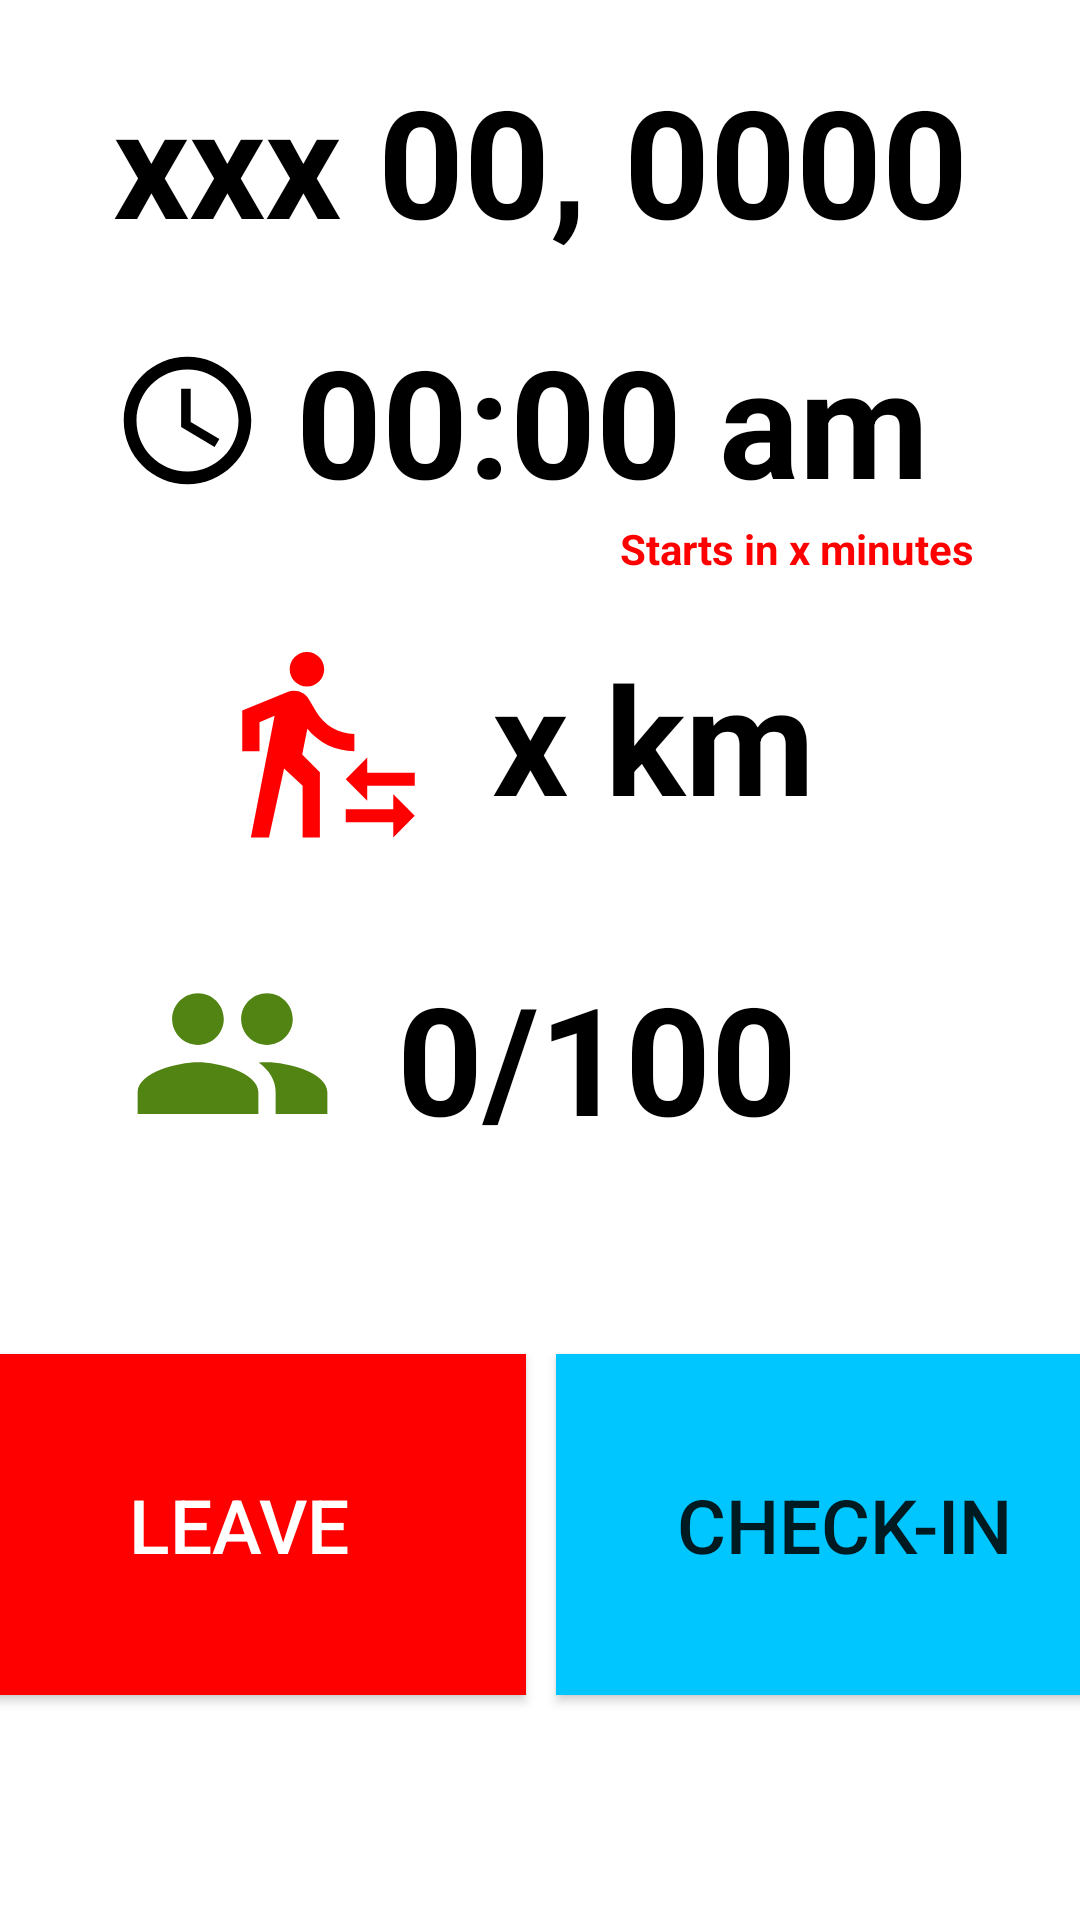

This screen was rendered from an Android layout file. Write that file and the resources it references.
<!-- AndroidManifest.xml: application theme AppTheme -->
<!-- res/layout/fragment_run_details.xml -->
<?xml version="1.0" encoding="utf-8"?>
<FrameLayout xmlns:android="http://schemas.android.com/apk/res/android"
    xmlns:app="http://schemas.android.com/apk/res-auto"
    xmlns:tools="http://schemas.android.com/tools"
    android:layout_width="match_parent"
    android:layout_height="match_parent"
    android:background="@color/white"
    tools:context=".main.RunDetailsFragment">

    <androidx.constraintlayout.widget.ConstraintLayout
        android:layout_width="match_parent"
        android:layout_height="match_parent">

        <TextView
            android:id="@+id/tVDate"
            style="@style/h1"
            android:layout_width="wrap_content"
            android:layout_height="wrap_content"
            android:text="@string/date"
            app:layout_constraintEnd_toEndOf="parent"
            app:layout_constraintStart_toStartOf="parent"
            app:layout_constraintTop_toTopOf="parent" />

        <TextView
            android:id="@+id/tVTime"
            style="@style/h1"
            android:layout_width="wrap_content"
            android:layout_height="wrap_content"
            android:padding="0sp"
            android:paddingTop="20sp"
            android:text="@string/time"
            app:layout_constraintEnd_toEndOf="parent"
            app:layout_constraintHorizontal_bias="0.663"
            app:layout_constraintStart_toStartOf="parent"
            app:layout_constraintTop_toBottomOf="@+id/tVDate" />

        <TextView
            android:id="@+id/tVStartWarning"
            style="@style/warning"
            android:layout_width="wrap_content"
            android:layout_height="wrap_content"
            android:text="@string/timeUntilStart"
            app:layout_constraintEnd_toEndOf="parent"
            app:layout_constraintHorizontal_bias="0.855"
            app:layout_constraintStart_toStartOf="parent"
            app:layout_constraintTop_toBottomOf="@+id/tVTime" />

        <TextView
            android:id="@+id/tVMiles"
            style="@style/h1"
            android:layout_width="wrap_content"
            android:layout_height="wrap_content"
            android:text="@string/distance"
            app:layout_constraintEnd_toEndOf="parent"
            app:layout_constraintHorizontal_bias="0.678"
            app:layout_constraintStart_toStartOf="parent"
            app:layout_constraintTop_toBottomOf="@+id/tVStartWarning" />

        <TextView
            android:id="@+id/tVPeople"
            style="@style/h1"
            android:layout_width="wrap_content"
            android:layout_height="wrap_content"
            android:text="@string/attendance"
            app:layout_constraintEnd_toEndOf="parent"
            app:layout_constraintHorizontal_bias="0.602"
            app:layout_constraintStart_toStartOf="parent"
            app:layout_constraintTop_toBottomOf="@+id/tVMiles" />

        <LinearLayout
            android:layout_width="404dp"
            android:layout_height="253dp"
            android:orientation="horizontal"
            android:paddingTop="50dp"
            app:layout_constraintBottom_toBottomOf="parent"
            app:layout_constraintEnd_toEndOf="parent"
            app:layout_constraintStart_toStartOf="parent"
            app:layout_constraintTop_toBottomOf="@+id/tVPeople">

            <Button
                android:id="@+id/btnJoin"
                android:layout_width="wrap_content"
                android:layout_height="wrap_content"
                android:layout_marginHorizontal="30dp"
                android:layout_weight="1"
                android:background="@color/colorAccent"
                android:padding="40sp"
                android:text="Join Run"
                android:textColor="@color/white"
                android:textSize="30sp"
                android:visibility="gone" />

            <Button
                android:id="@+id/btnLeave"
                android:layout_width="wrap_content"
                android:layout_height="wrap_content"
                android:layout_margin="5dp"
                android:layout_weight="1"
                android:background="@color/warning"
                android:padding="40sp"
                android:text="Leave"
                android:textColor="@color/white"
                android:textSize="25sp"
                android:visibility="visible" />

            <Button
                android:id="@+id/btnCheckIn"
                android:layout_width="wrap_content"
                android:layout_height="wrap_content"
                android:layout_margin="5dp"
                android:background="@color/lightBlue"
                android:padding="40sp"
                android:text="Check-In"
                android:textSize="25sp"
                android:visibility="visible" />

        </LinearLayout>

        <ImageView
            android:id="@+id/imageView2"
            android:layout_width="69dp"
            android:layout_height="69dp"
            android:src="@drawable/ic_baseline_transfer_within_a_station_24"
            app:layout_constraintBottom_toBottomOf="@+id/tVMiles"
            app:layout_constraintEnd_toStartOf="@+id/tVMiles"
            app:layout_constraintHorizontal_bias="1.0"
            app:layout_constraintStart_toStartOf="parent"
            app:layout_constraintTop_toTopOf="@+id/tVMiles"
            app:layout_constraintVertical_bias="0.552" />

        <ImageView
            android:id="@+id/imageView3"
            android:layout_width="70dp"
            android:layout_height="69dp"
            android:src="@drawable/ic_baseline_people_24"
            app:layout_constraintBottom_toBottomOf="@+id/tVPeople"
            app:layout_constraintEnd_toStartOf="@+id/tVPeople"
            app:layout_constraintHorizontal_bias="1.0"
            app:layout_constraintStart_toStartOf="parent"
            app:layout_constraintTop_toTopOf="@+id/tVPeople"
            app:layout_constraintVertical_bias="0.473" />

        <ImageView
            android:id="@+id/imageView7"
            android:layout_width="53dp"
            android:layout_height="51dp"
            android:src="@drawable/ic_baseline_access_time_24"
            app:layout_constraintBottom_toBottomOf="@+id/tVTime"
            app:layout_constraintEnd_toStartOf="@+id/tVTime"
            app:layout_constraintHorizontal_bias="0.786"
            app:layout_constraintStart_toStartOf="parent"
            app:layout_constraintTop_toBottomOf="@+id/tVDate" />

    </androidx.constraintlayout.widget.ConstraintLayout>



</FrameLayout>
<!-- resources referenced by this layout -->
<resources>
  <color name="colorAccent">#179a13</color>
  <color name="lightBlue">#00c6ff</color>
  <color name="warning">#ff0000</color>
  <color name="white">#FFFFFF</color>
  <!-- drawable ic_baseline_access_time_24 (drawable) -->
  <vector android:height="24dp" android:tint="#000001"
      android:viewportHeight="24" android:viewportWidth="24"
      android:width="24dp" xmlns:android="http://schemas.android.com/apk/res/android">
      <path android:fillColor="@android:color/white" android:pathData="M11.99,2C6.47,2 2,6.48 2,12s4.47,10 9.99,10C17.52,22 22,17.52 22,12S17.52,2 11.99,2zM12,20c-4.42,0 -8,-3.58 -8,-8s3.58,-8 8,-8 8,3.58 8,8 -3.58,8 -8,8z"/>
      <path android:fillColor="@android:color/white" android:pathData="M12.5,7H11v6l5.25,3.15 0.75,-1.23 -4.5,-2.67z"/>
  </vector>
  <!-- drawable ic_baseline_people_24 (drawable) -->
  <vector android:height="24dp" android:tint="#518413"
      android:viewportHeight="24" android:viewportWidth="24"
      android:width="24dp" xmlns:android="http://schemas.android.com/apk/res/android">
      <path android:fillColor="@android:color/white" android:pathData="M16,11c1.66,0 2.99,-1.34 2.99,-3S17.66,5 16,5c-1.66,0 -3,1.34 -3,3s1.34,3 3,3zM8,11c1.66,0 2.99,-1.34 2.99,-3S9.66,5 8,5C6.34,5 5,6.34 5,8s1.34,3 3,3zM8,13c-2.33,0 -7,1.17 -7,3.5L1,19h14v-2.5c0,-2.33 -4.67,-3.5 -7,-3.5zM16,13c-0.29,0 -0.62,0.02 -0.97,0.05 1.16,0.84 1.97,1.97 1.97,3.45L17,19h6v-2.5c0,-2.33 -4.67,-3.5 -7,-3.5z"/>
  </vector>
  <!-- drawable ic_baseline_transfer_within_a_station_24 (drawable) -->
  <vector android:height="24dp" android:tint="#FF0000"
      android:viewportHeight="24" android:viewportWidth="24"
      android:width="24dp" xmlns:android="http://schemas.android.com/apk/res/android">
      <path android:fillColor="@android:color/white" android:pathData="M16.49,15.5v-1.75L14,16.25l2.49,2.5L16.49,17L22,17v-1.5zM19.51,19.75L14,19.75v1.5h5.51L19.51,23L22,20.5 19.51,18zM9.5,5.5c1.1,0 2,-0.9 2,-2s-0.9,-2 -2,-2 -2,0.9 -2,2 0.9,2 2,2zM5.75,8.9L3,23h2.1l1.75,-8L9,17v6h2v-7.55L8.95,13.4l0.6,-3C10.85,12 12.8,13 15,13v-2c-1.85,0 -3.45,-1 -4.35,-2.45l-0.95,-1.6C9.35,6.35 8.7,6 8,6c-0.25,0 -0.5,0.05 -0.75,0.15L2,8.3L2,13h2L4,9.65l1.75,-0.75"/>
  </vector>
  <string name="attendance">0/100</string>
  <string name="date">xxx 00, 0000</string>
  <string name="distance">x km</string>
  <string name="time">00:00 am</string>
  <string name="timeUntilStart">Starts in x minutes</string>
  <style name="h1">
          <item name="android:textSize">@dimen/h1</item>
          <item name="android:textStyle">bold</item>
          <item name="android:textColor">@color/black</item>
          <item name="android:padding">20sp</item>
      </style>
  <style name="warning">
          <item name="android:textStyle">bold</item>
          <item name="android:textColor">@color/warning</item>
      </style>
  <style name="AppTheme" parent="Theme.AppCompat.Light">
          
          <item name="actionBarTheme">@style/MyApp.ActionBarTheme</item>
          <item name="colorPrimary">@color/colorPrimaryDark</item>
          <item name="colorPrimaryDark">@color/colorPrimary</item>
          <item name="colorAccent">@color/colorAccent</item>
          <item name="titleTextColor">@color/white</item>
          <item name="android:windowAnimationStyle">@null</item>
      </style>
  <dimen name="h1">50sp</dimen>
  <color name="black">#000000</color>
  <style name="MyApp.ActionBarTheme" parent="@style/ThemeOverlay.AppCompat.ActionBar">
          
          <item name="colorControlNormal">@color/white</item>
      </style>
  <color name="colorPrimaryDark">#000000</color>
  <color name="colorPrimary">#424242</color>
</resources>
